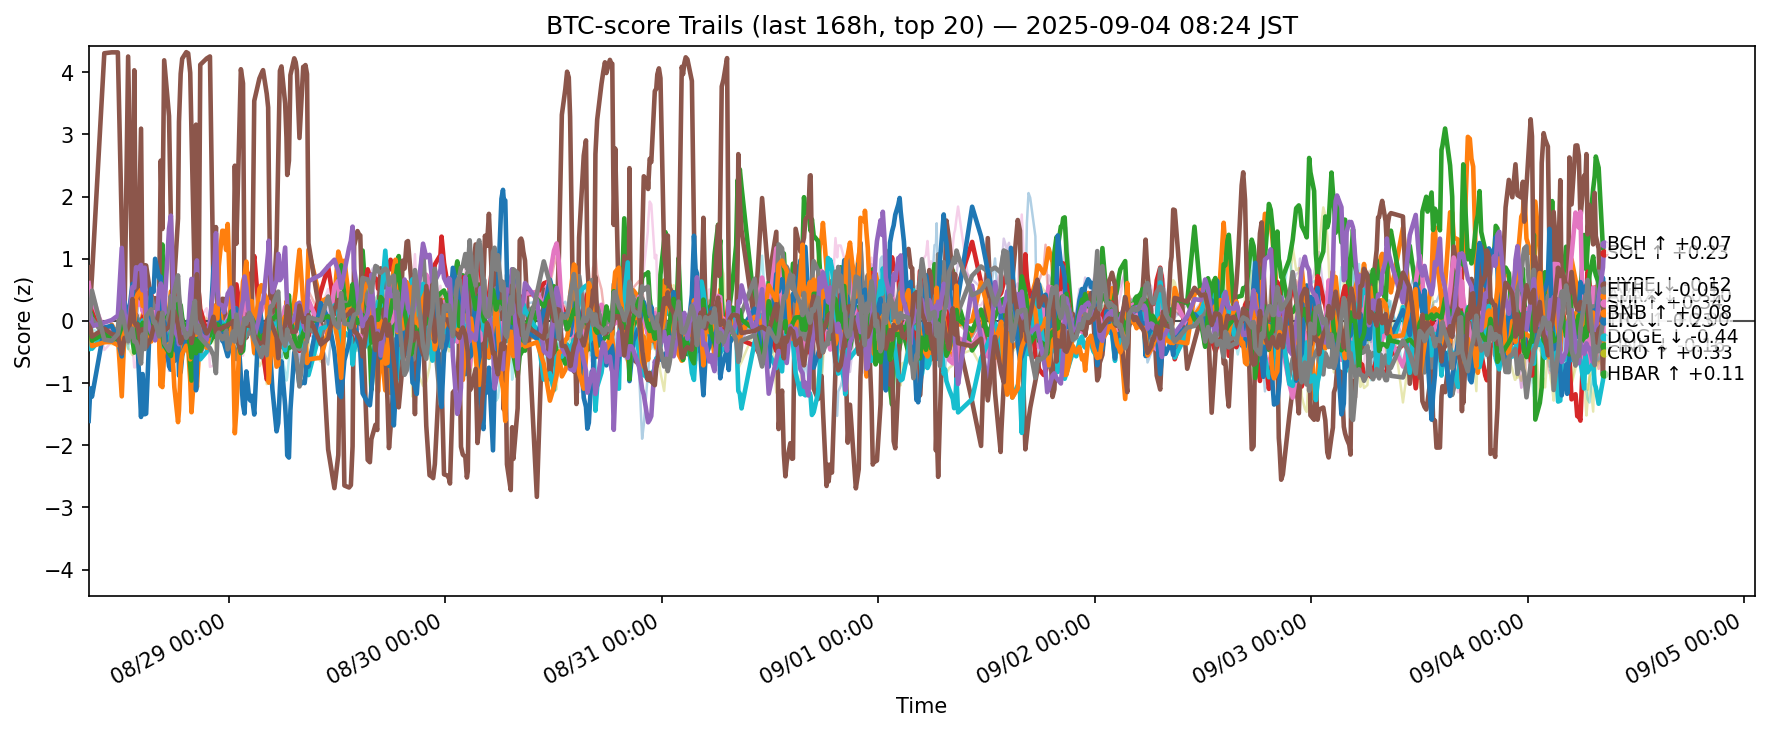

Source data for this figure (header and first rows):
ts, side, symbol, score
2025-08-27 23:28:45.443310+00:00, btc, ADA, -0.02557
2025-08-27 23:28:45.443310+00:00, btc, AVAX, 0.09106
2025-08-27 23:28:45.443310+00:00, btc, BCH, -0.06374
2025-08-27 23:28:45.443310+00:00, btc, BNB, 0.1836
2025-08-27 23:28:45.443310+00:00, btc, BTC, 0.06685
2025-08-27 23:28:45.443310+00:00, btc, CRO, 0.864
2025-08-27 23:28:45.443310+00:00, btc, DOGE, 0.6084
2025-08-27 23:28:45.443310+00:00, btc, ETH, 0.2446
2025-08-27 23:28:45.443310+00:00, btc, HBAR, -0.4485
2025-08-27 23:28:45.443310+00:00, btc, HYPE, -1.609
2025-08-27 23:28:45.443310+00:00, btc, LINK, 0.05237
2025-08-27 23:28:45.443310+00:00, btc, LTC, -0.1486
2025-08-27 23:28:45.443310+00:00, btc, SHIB, 0.424
2025-08-27 23:28:45.443310+00:00, btc, SOL, 0.1808
2025-08-27 23:28:45.443310+00:00, btc, SUI, -0.06784
2025-08-27 23:28:45.443310+00:00, btc, TON, 0.2962
2025-08-27 23:28:45.443310+00:00, btc, TRX, 0.04442
2025-08-27 23:28:45.443310+00:00, btc, UNI, 0.04598
2025-08-27 23:28:45.443310+00:00, btc, XLM, -0.5133
2025-08-27 23:28:45.443310+00:00, btc, XRP, -0.2794
2025-08-27 23:40:03.674734+00:00, btc, ADA, -0.2434
2025-08-27 23:40:03.674734+00:00, btc, AVAX, 0.1589
2025-08-27 23:40:03.674734+00:00, btc, BCH, 0.1439
2025-08-27 23:40:03.674734+00:00, btc, BNB, 0.1766
2025-08-27 23:40:03.674734+00:00, btc, BTC, 0.1702
2025-08-27 23:40:03.674734+00:00, btc, CRO, 0.3091
2025-08-27 23:40:03.674734+00:00, btc, DOGE, 0.3835
2025-08-27 23:40:03.674734+00:00, btc, ETH, -0.03504
2025-08-27 23:40:03.674734+00:00, btc, HBAR, -0.3288
2025-08-27 23:40:03.674734+00:00, btc, HYPE, -1.086
2025-08-27 23:40:03.674734+00:00, btc, LINK, -0.04126
2025-08-27 23:40:03.674734+00:00, btc, LTC, -0.1552
2025-08-27 23:40:03.674734+00:00, btc, SHIB, 0.2824
2025-08-27 23:40:03.674734+00:00, btc, SOL, 0.1064
2025-08-27 23:40:03.674734+00:00, btc, SUI, -0.12
2025-08-27 23:40:03.674734+00:00, btc, TON, 0.2782
2025-08-27 23:40:03.674734+00:00, btc, TRX, 0.1851
2025-08-27 23:40:03.674734+00:00, btc, UNI, 0.1522
2025-08-27 23:40:03.674734+00:00, btc, XLM, -0.2732
2025-08-27 23:40:03.674734+00:00, btc, XRP, -0.1172
2025-08-27 23:50:44.974928+00:00, btc, ADA, -0.3887
2025-08-27 23:50:44.974928+00:00, btc, AVAX, 0.1864
2025-08-27 23:50:44.974928+00:00, btc, BCH, 0.1297
2025-08-27 23:50:44.974928+00:00, btc, BNB, 0.3147
2025-08-27 23:50:44.974928+00:00, btc, BTC, 0.5056
2025-08-27 23:50:44.974928+00:00, btc, CRO, 0.7254
2025-08-27 23:50:44.974928+00:00, btc, DOGE, 0.343
2025-08-27 23:50:44.974928+00:00, btc, ETH, 0.03972
2025-08-27 23:50:44.974928+00:00, btc, HBAR, -0.4475
2025-08-27 23:50:44.974928+00:00, btc, HYPE, -1.218
2025-08-27 23:50:44.974928+00:00, btc, LINK, -0.404
2025-08-27 23:50:44.974928+00:00, btc, LTC, -0.3181
2025-08-27 23:50:44.974928+00:00, btc, SHIB, 0.3637
2025-08-27 23:50:44.974928+00:00, btc, SOL, -0.08411
2025-08-27 23:50:44.974928+00:00, btc, SUI, -0.2515
2025-08-27 23:50:44.974928+00:00, btc, TON, 0.417
2025-08-27 23:50:44.974928+00:00, btc, TRX, 0.4871
2025-08-27 23:50:44.974928+00:00, btc, UNI, -0.07834
2025-08-27 23:50:44.974928+00:00, btc, XLM, -0.2481
2025-08-27 23:50:44.974928+00:00, btc, XRP, -0.1278
... 12,380 more rows
